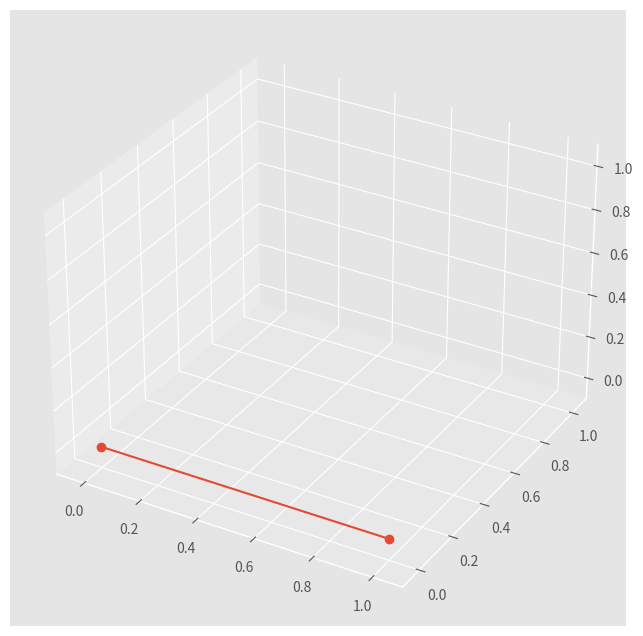
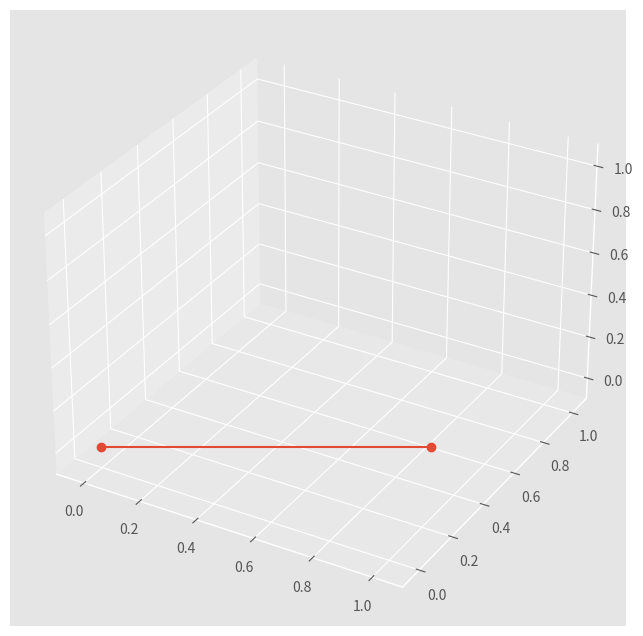

Write the Python code that produced these figures, in order.
from math import pi, sin, cos
from numpy import matrix
from matplotlib.pyplot import figure, plot, style
from mpl_toolkits.mplot3d import Axes3D
style.use("ggplot")
%matplotlib notebook

τ = 2*pi

pos_1 = matrix([[1],
                [0],
                [0],
                [1]])

o = matrix([[0],
            [0],
            [0],
            [1]])

xs = [o.item(0), pos_1.item(0)]
ys = [o.item(1), pos_1.item(1)]
zs = [o.item(2), pos_1.item(2)]

# Define el cuadro general en donde se diuja la gráfica
f1 = figure(figsize=(8, 8))
# Agrega el area para graficar a nuestra figura, y la define como un espacio tridimensional
a1 = f1.add_subplot(111, projection='3d')

# Utiliza los datos en xs, ys y zs para graficar una linea con bolitas en cada extremo
a1.plot(xs, ys, zs, "-o")
# Define los limites de la grafica en cada eje
a1.set_xlim(-0.1, 1.1)
a1.set_ylim(-0.1, 1.1)
a1.set_zlim(-0.1, 1.1);

rot_1 = matrix([[cos(τ/12), -sin(τ/12), 0, 0],
              [sin(τ/12), cos(τ/12), 0, 0],
              [0, 0, 1, 0],
              [0, 0, 0, 1]])

rot_1*pos_1

def rotacion_z(θ):
    '''
    Esta función devuelve una matriz de transformación con valores numéricos,
    correspondientes a una rotación alrededor del eje z.
    '''
    A = matrix([[cos(θ), -sin(θ), 0, 0],
                [sin(θ), cos(θ), 0, 0],
                [0, 0, 1, 0],
                [0, 0, 0, 1]])
    return A

rot_2 = rotacion_z(τ/12)
p = rot_2*pos_1
p

xs = [o.item(0), p.item(0)]
ys = [o.item(1), p.item(1)]
zs = [o.item(2), p.item(2)]

f2 = figure(figsize=(8, 8))
a2 = f2.add_subplot(111, projection='3d')

a2.plot(xs, ys, zs, "-o")
a2.set_xlim(-0.1, 1.1)
a2.set_ylim(-0.1, 1.1)
a2.set_zlim(-0.1, 1.1);